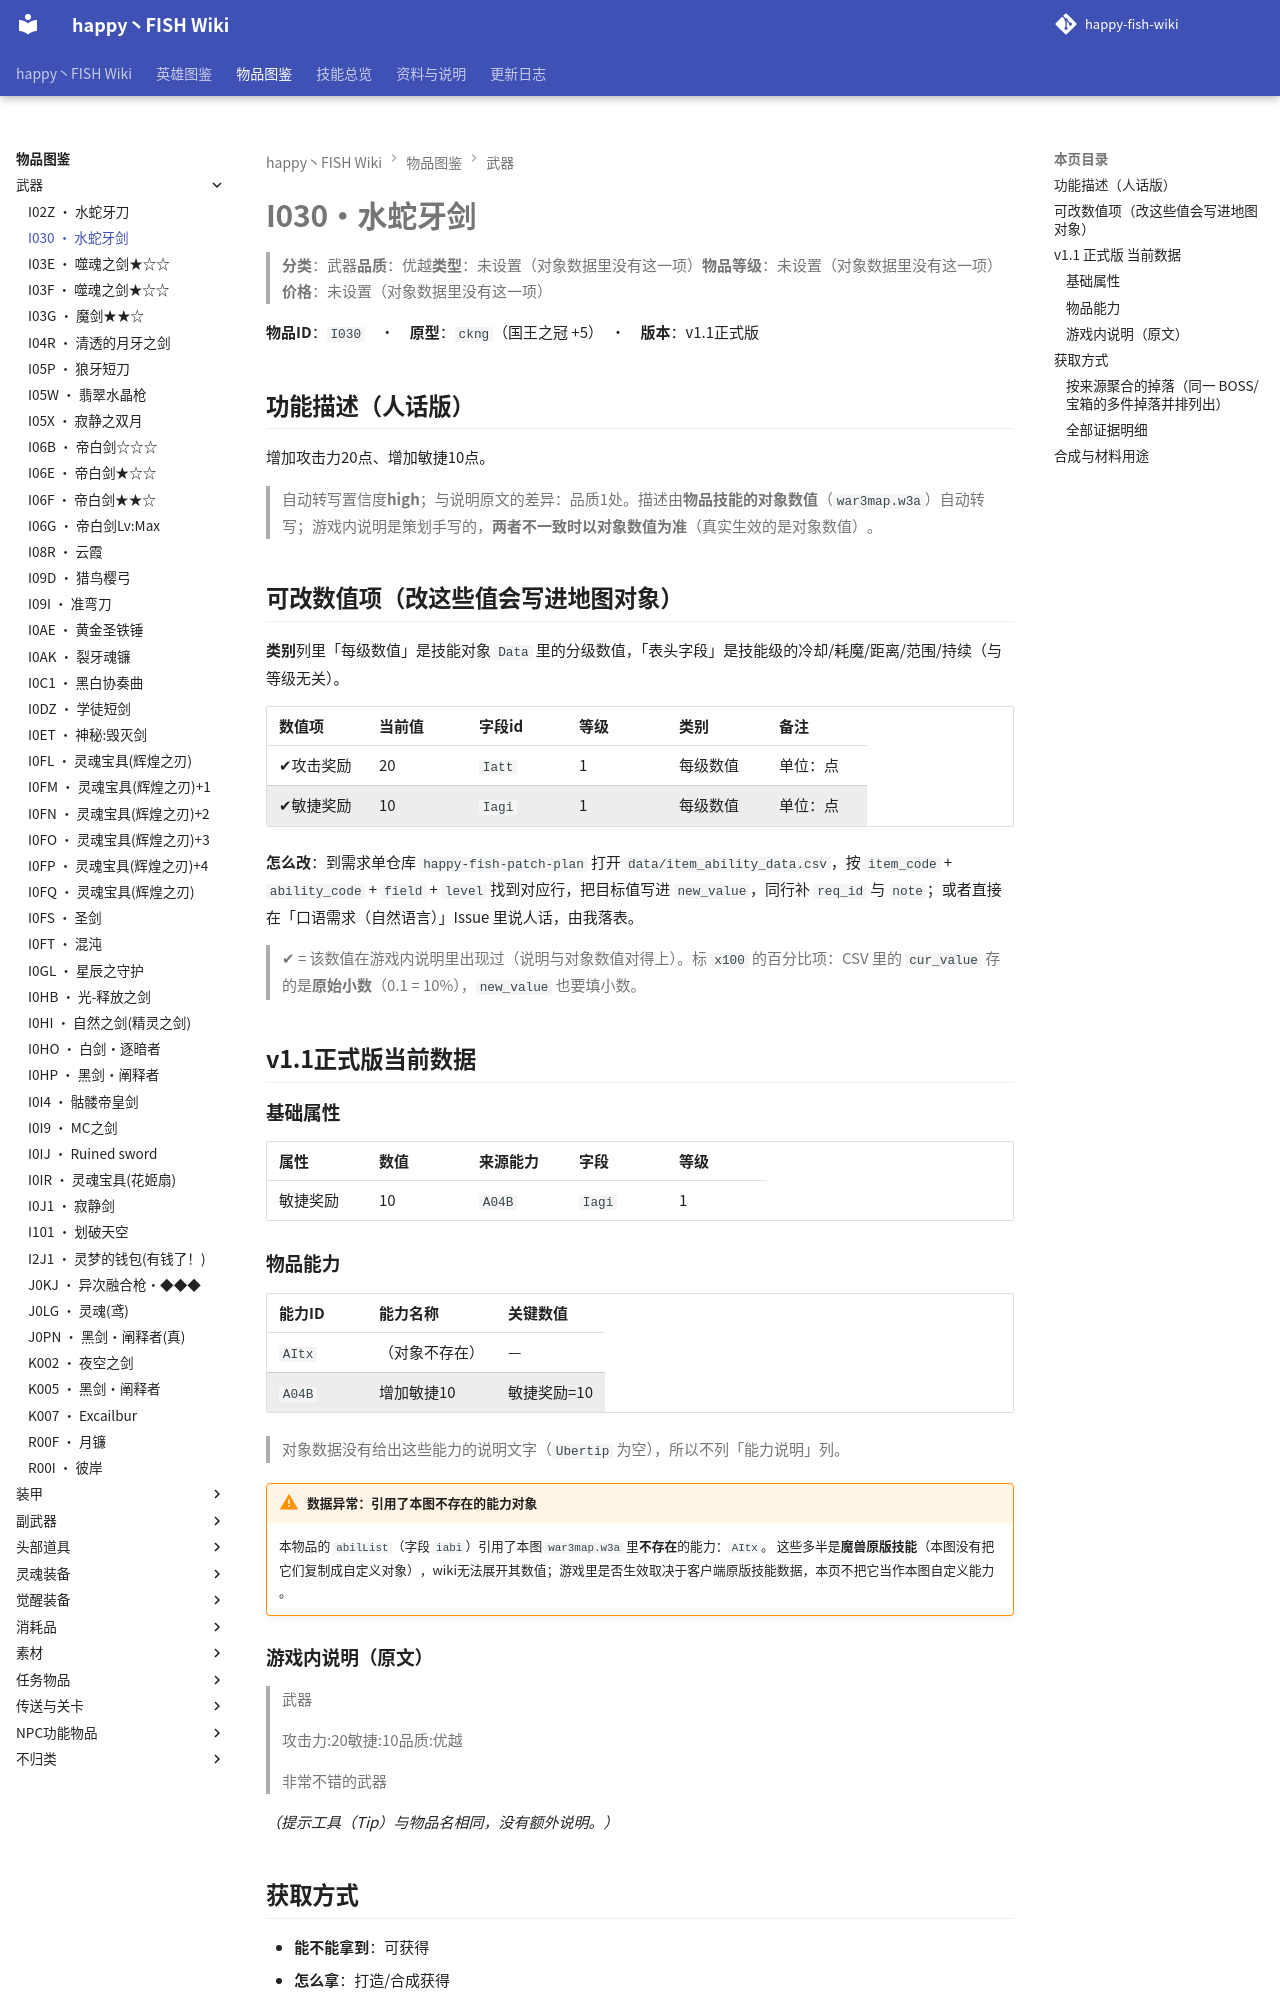

repository: slasher233/happy-fish-sao-wiki · page: items/武器/I030_水蛇牙剑/index.html · generator: mkdocs

# I030 · 水蛇牙剑

> **分类**：武器　**品质**：优越　**类型**：未设置（对象数据里没有这一项）　**物品等级**：未设置（对象数据里没有这一项）　**价格**：未设置（对象数据里没有这一项）

**物品 ID**：`I030`　·　**原型**：`ckng`（国王之冠 +5）　·　**版本**：v1.1 正式版

## 功能描述（人话版）

增加攻击力 20 点、增加敏捷 10 点。

> 自动转写置信度 **high**；与说明原文的差异：品质 1 处。
> 描述由**物品技能的对象数值**（`war3map.w3a`）自动转写；游戏内说明是策划手写的，**两者不一致时以对象数值为准**（真实生效的是对象数值）。

## 可改数值项（改这些值会写进地图对象）

**类别**列里「每级数值」是技能对象 `Data` 里的分级数值，「表头字段」是技能级的冷却/耗魔/距离/范围/持续（与等级无关）。

| 数值项 | 当前值 | 字段 id | 等级 | 类别 | 备注 |
| --- | --- | --- | --- | --- | --- |
| ✔ 攻击奖励 | 20 | `Iatt` | 1 | 每级数值 | 单位：点 |
| ✔ 敏捷奖励 | 10 | `Iagi` | 1 | 每级数值 | 单位：点 |


**怎么改**：到需求单仓库 `happy-fish-patch-plan` 打开 `data/item_ability_data.csv`，按 `item_code` + `ability_code` + `field` + `level` 找到对应行，把目标值写进 `new_value`，同行补 `req_id` 与 `note`；或者直接在「口语需求（自然语言）」Issue 里说人话，由我落表。

> ✔ = 该数值在游戏内说明里出现过（说明与对象数值对得上）。标 `x100` 的百分比项：CSV 里的 `cur_value` 存的是**原始小数**（0.1 = 10%），`new_value` 也要填小数。

## v1.1 正式版 当前数据

### 基础属性

| 属性 | 数值 | 来源能力 | 字段 | 等级 |
| --- | --- | --- | --- | --- |
| 敏捷奖励 | 10 | `A04B` | `Iagi` | 1 |

### 物品能力

| 能力 ID | 能力名称 | 关键数值 |
| --- | --- | --- |
| `AItx` | （对象不存在） | — |
| `A04B` | 增加敏捷10 | 敏捷奖励=10 |


> 对象数据没有给出这些能力的说明文字（`Ubertip` 为空），所以不列「能力说明」列。

!!! warning "数据异常：引用了本图不存在的能力对象"

    本物品的 `abilList`（字段 `iabi`）引用了本图 `war3map.w3a` 里**不存在**的能力：`AItx`。
    这些多半是**魔兽原版技能**（本图没有把它们复制成自定义对象），wiki 无法展开其数值；游戏里是否生效取决于客户端原版技能数据，本页不把它当作本图自定义能力。

### 游戏内说明（原文）

> 武器
>
> 攻击力:20
> 敏捷:10
> 品质:优越
>
> 非常不错的武器

_（提示工具（Tip）与物品名相同，没有额外说明。）_

## 获取方式

- **能不能拿到**：可获得
- **怎么拿**：打造/合成获得
- **用途**：作为合成材料

### 按来源聚合的掉落（同一 BOSS/宝箱的多件掉落并排列出）

| 来源（组号） | 所在层 | 物品 ID | 物品名 | 概率% | 权重 | 数量 | 证据 |
| --- | --- | --- | --- | --- | --- | --- | --- |
| **G048** 礼包/赠送（`gift`） |  | `I030` | 水蛇牙剑 |  |  | 1 | war3map.j:28640 |


> 组号 = `drops_by_boss.csv` 里的一格来源；同一组的继续行留空，表示它们来自同一个来源。
